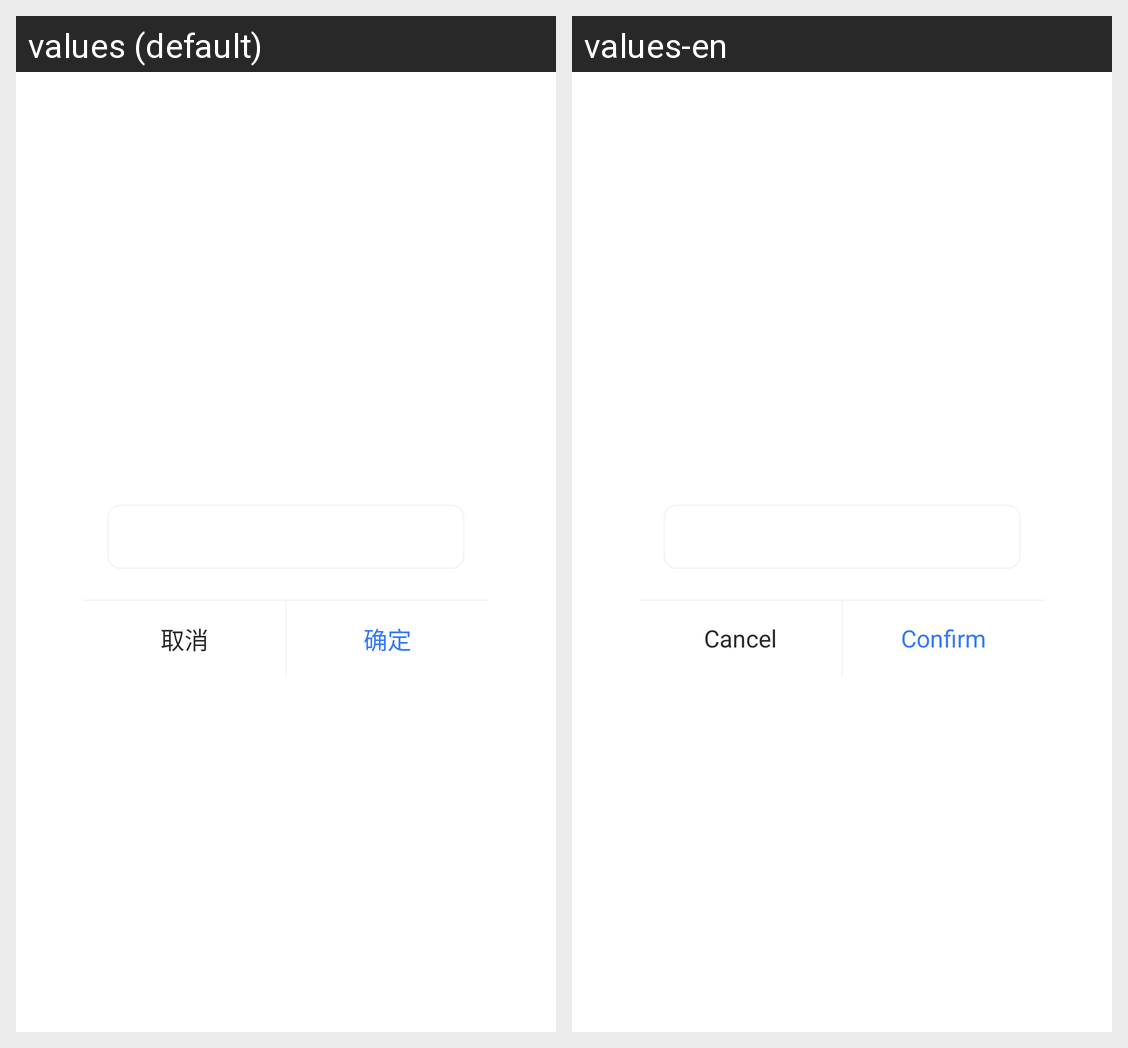

This grid shows one Android layout under two languages. Give, for every string resource on the screen, its name, the default text and each shown locale's text.
Android screen res/layout/zimkit_dialog_confirm_content.xml rendered under 2 locales, left to right: values (default), values-en. Device: Nexus 5 (rendered at 1080×1920; each locale shown at half size, 540×960, under a caption strip naming it); theme Theme.MaterialComponents.DayNight.NoActionBar.
Strings drawn on this screen, with the default value and each locale's value (text and hints the layout hard-codes, and strings that could not be matched under every locale, appear in the picture but are not listed):

zimkit_cancel
  values: 取消
  values-en: Cancel

zimkit_confirm
  values: 确定
  values-en: Confirm
